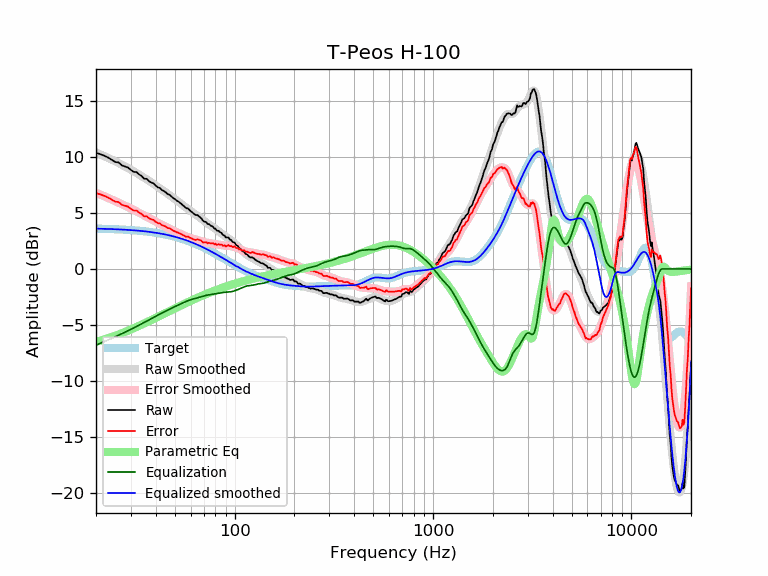

Source data for this figure (header and first rows):
frequency, raw, error, smoothed, error_smoothed, equalization, parametric_eq, equalized_raw, equalized_smoothed, target
20, 10.34, 6.75, 10.38, 6.79, -6.79, -6.50, 3.56, 3.59, 3.59
21, 10.23, 6.65, 10.22, 6.63, -6.63, -6.39, 3.60, 3.58, 3.58
22, 10.09, 6.52, 10.05, 6.48, -6.48, -6.29, 3.61, 3.57, 3.57
23, 9.93, 6.37, 9.90, 6.33, -6.33, -6.18, 3.60, 3.56, 3.56
24, 9.73, 6.18, 9.74, 6.19, -6.19, -6.07, 3.54, 3.55, 3.55
25, 9.53, 5.99, 9.59, 6.05, -6.05, -5.96, 3.49, 3.54, 3.54
26, 9.49, 5.97, 9.43, 5.91, -5.91, -5.84, 3.59, 3.53, 3.53
27, 9.23, 5.72, 9.28, 5.77, -5.77, -5.73, 3.46, 3.51, 3.51
28, 9.13, 5.64, 9.14, 5.64, -5.64, -5.62, 3.49, 3.50, 3.50
29, 9.03, 5.55, 8.99, 5.51, -5.51, -5.51, 3.52, 3.48, 3.48
30, 8.82, 5.36, 8.84, 5.38, -5.38, -5.39, 3.44, 3.46, 3.46
31, 8.65, 5.21, 8.70, 5.25, -5.25, -5.28, 3.40, 3.44, 3.44
32, 8.63, 5.21, 8.55, 5.13, -5.13, -5.18, 3.50, 3.42, 3.42
33, 8.42, 5.02, 8.41, 5.01, -5.01, -5.07, 3.41, 3.40, 3.40
34, 8.27, 4.89, 8.27, 4.89, -4.89, -4.96, 3.39, 3.38, 3.38
35, 8.04, 4.68, 8.12, 4.77, -4.77, -4.86, 3.28, 3.36, 3.36
36, 8.03, 4.70, 7.98, 4.65, -4.65, -4.75, 3.38, 3.33, 3.33
37, 7.82, 4.51, 7.84, 4.54, -4.54, -4.65, 3.29, 3.31, 3.31
38, 7.70, 4.42, 7.71, 4.43, -4.43, -4.55, 3.28, 3.28, 3.28
39, 7.62, 4.37, 7.57, 4.32, -4.32, -4.46, 3.30, 3.25, 3.25
40, 7.42, 4.20, 7.44, 4.22, -4.22, -4.36, 3.21, 3.22, 3.22
41, 7.27, 4.08, 7.31, 4.12, -4.12, -4.27, 3.16, 3.19, 3.19
42, 7.22, 4.06, 7.18, 4.02, -4.02, -4.18, 3.20, 3.16, 3.16
43, 7.02, 3.89, 7.06, 3.93, -3.93, -4.09, 3.09, 3.13, 3.13
44, 6.94, 3.85, 6.93, 3.84, -3.84, -4.00, 3.10, 3.09, 3.09
45, 6.82, 3.76, 6.81, 3.75, -3.75, -3.91, 3.07, 3.06, 3.06
46, 6.66, 3.64, 6.69, 3.67, -3.67, -3.83, 2.99, 3.02, 3.02
47, 6.61, 3.63, 6.57, 3.59, -3.59, -3.75, 3.03, 2.99, 2.99
48, 6.46, 3.52, 6.45, 3.51, -3.51, -3.67, 2.95, 2.95, 2.95
49, 6.31, 3.40, 6.34, 3.43, -3.43, -3.59, 2.88, 2.91, 2.91
50, 6.22, 3.36, 6.22, 3.36, -3.36, -3.51, 2.87, 2.87, 2.87
51, 6.09, 3.27, 6.11, 3.28, -3.28, -3.44, 2.81, 2.82, 2.82
52, 6.01, 3.23, 5.99, 3.21, -3.21, -3.37, 2.80, 2.78, 2.78
53, 5.90, 3.16, 5.88, 3.14, -3.14, -3.29, 2.76, 2.74, 2.74
54, 5.78, 3.09, 5.77, 3.08, -3.08, -3.23, 2.70, 2.69, 2.69
55, 5.65, 3.00, 5.66, 3.01, -3.01, -3.16, 2.64, 2.65, 2.65
56, 5.53, 2.93, 5.55, 2.95, -2.95, -3.09, 2.58, 2.60, 2.60
57, 5.41, 2.86, 5.45, 2.89, -2.89, -3.03, 2.52, 2.55, 2.55
58, 5.39, 2.89, 5.35, 2.84, -2.84, -2.96, 2.55, 2.51, 2.51
59, 5.27, 2.81, 5.25, 2.79, -2.79, -2.90, 2.48, 2.46, 2.46
60, 5.16, 2.75, 5.16, 2.75, -2.75, -2.84, 2.41, 2.41, 2.41
61, 5.05, 2.69, 5.07, 2.71, -2.71, -2.78, 2.34, 2.36, 2.36
62, 4.95, 2.64, 4.98, 2.67, -2.67, -2.73, 2.28, 2.31, 2.31
63, 4.84, 2.58, 4.90, 2.64, -2.64, -2.67, 2.20, 2.26, 2.26
64, 4.80, 2.60, 4.82, 2.61, -2.61, -2.62, 2.19, 2.21, 2.21
65, 4.80, 2.65, 4.74, 2.58, -2.58, -2.57, 2.22, 2.15, 2.15
66, 4.70, 2.60, 4.65, 2.55, -2.55, -2.51, 2.15, 2.10, 2.10
67, 4.60, 2.55, 4.56, 2.52, -2.52, -2.46, 2.09, 2.05, 2.05
68, 4.50, 2.51, 4.47, 2.48, -2.48, -2.41, 2.02, 1.99, 1.99
69, 4.32, 2.38, 4.38, 2.44, -2.44, -2.37, 1.88, 1.94, 1.94
70, 4.23, 2.34, 4.29, 2.41, -2.41, -2.32, 1.82, 1.89, 1.89
71, 4.21, 2.38, 4.21, 2.38, -2.38, -2.27, 1.84, 1.83, 1.83
72, 4.16, 2.38, 4.13, 2.35, -2.35, -2.23, 1.81, 1.78, 1.78
73, 4.00, 2.28, 4.05, 2.33, -2.33, -2.19, 1.67, 1.73, 1.73
74, 4.00, 2.33, 3.98, 2.31, -2.31, -2.14, 1.69, 1.67, 1.67
75, 3.92, 2.31, 3.91, 2.30, -2.30, -2.10, 1.63, 1.62, 1.62
76, 3.84, 2.28, 3.84, 2.28, -2.28, -2.06, 1.56, 1.56, 1.56
77, 3.80, 2.29, 3.77, 2.27, -2.27, -2.02, 1.54, 1.51, 1.51
78, 3.74, 2.29, 3.71, 2.25, -2.25, -1.98, 1.49, 1.45, 1.45
79, 3.59, 2.19, 3.64, 2.24, -2.24, -1.94, 1.36, 1.40, 1.40
... 553 more rows
